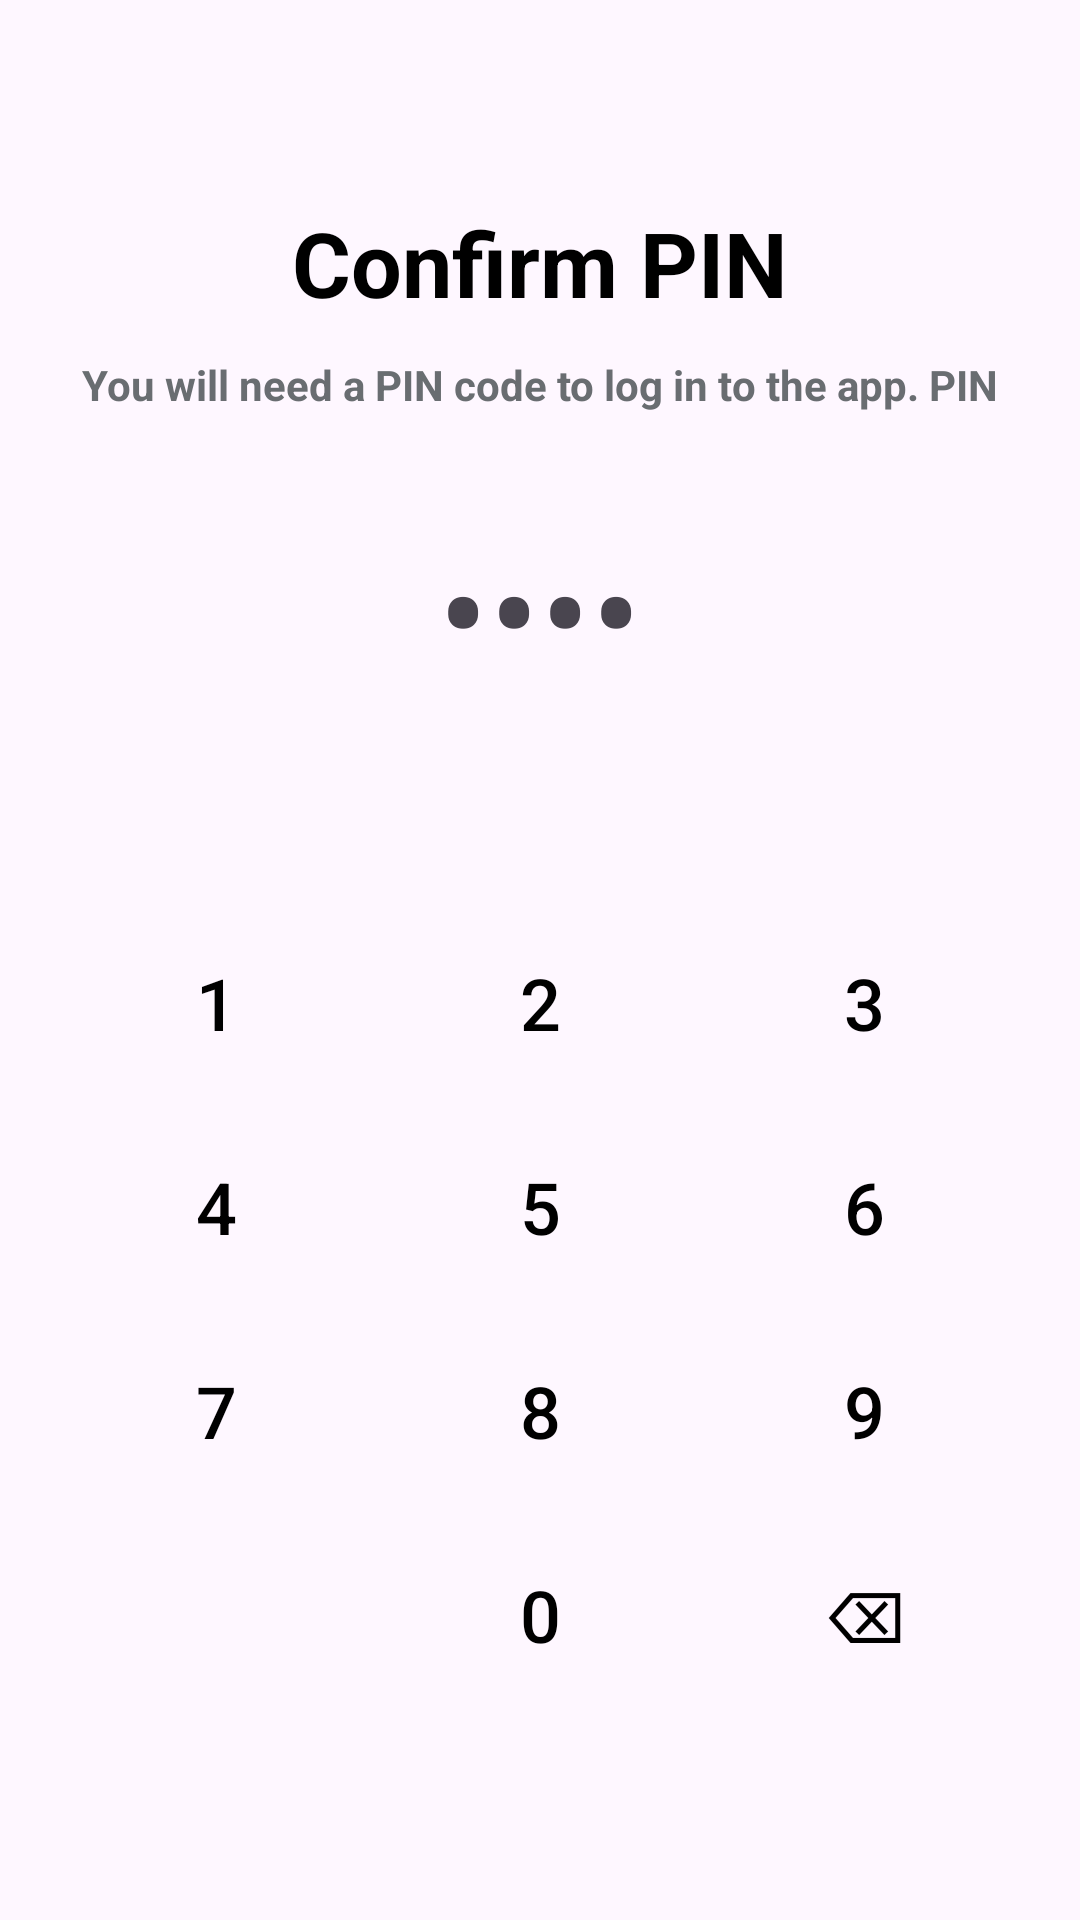

Reconstruct the res/layout file that produces this screen, plus the resources it refers to.
<!-- AndroidManifest.xml: application theme Theme.Travenor -->
<!-- res/layout/activity_pin_code.xml -->
<?xml version="1.0" encoding="utf-8"?>
<LinearLayout xmlns:android="http://schemas.android.com/apk/res/android"
    android:layout_width="match_parent"
    android:layout_height="match_parent"
    android:orientation="vertical"
    android:gravity="center"
    android:id="@+id/pinContainer"
    android:padding="16dp">

    <TextView
        android:id="@+id/pinTitle"
        android:layout_width="wrap_content"
        android:layout_height="wrap_content"
        android:text="@string/confirm_pin_title"
        android:textSize="30sp"
        android:textColor="@color/black"
        android:textStyle="bold"
        android:layout_marginBottom="11dp"/>

    <TextView
        android:id="@+id/Title"
        android:layout_width="wrap_content"
        android:layout_height="wrap_content"
        android:text="@string/confirm_pin_description"
        android:textSize="14sp"
        android:textColor="@color/grey"
        android:textStyle="bold"
        android:layout_marginBottom="32dp"/>

    <TextView
        android:id="@+id/pinDisplay"
        android:layout_width="wrap_content"
        android:layout_height="wrap_content"
        android:text="@string/pin_default_display"
        android:textSize="50sp"
        android:layout_marginBottom="64dp"/>

    <ProgressBar
        android:id="@+id/progressBar"
        android:layout_width="wrap_content"
        android:layout_height="wrap_content"
        android:visibility="gone" />

    <TextView
        android:id="@+id/loadingText"
        android:layout_width="wrap_content"
        android:layout_height="wrap_content"
        android:text="@string/checking_pin"
        android:textSize="16sp"
        android:textColor="@android:color/black"
        android:visibility="gone"/>

    <GridLayout
        android:layout_width="wrap_content"
        android:layout_height="wrap_content"
        android:columnCount="3"
        android:rowCount="4"
        android:columnOrderPreserved="true"
        android:layout_gravity="center">

        
        <Button
            android:id="@+id/btn1"
            android:layout_width="wrap_content"
            android:layout_height="wrap_content"
            android:text="@string/btn_1"
            android:textSize="24sp"
            android:textColor="@color/black"
            android:layout_column="0"
            android:layout_row="0"
            android:layout_margin="10dp"
            style="@style/Widget.Material3.Button.TextButton"/>

        <Button
            android:id="@+id/btn2"
            android:layout_width="wrap_content"
            android:layout_height="wrap_content"
            android:text="@string/btn_2"
            android:textSize="24sp"
            android:textColor="@color/black"
            android:layout_column="1"
            android:layout_row="0"
            android:layout_margin="10dp"
            style="@style/Widget.Material3.Button.TextButton"/>

        <Button
            android:id="@+id/btn3"
            android:layout_width="wrap_content"
            android:layout_height="wrap_content"
            android:text="@string/btn_3"
            android:textSize="24sp"
            android:textColor="@color/black"
            android:layout_column="2"
            android:layout_row="0"
            android:layout_margin="10dp"
            style="@style/Widget.Material3.Button.TextButton"/>

        <Button
            android:id="@+id/btn4"
            android:layout_width="wrap_content"
            android:layout_height="wrap_content"
            android:text="@string/btn_4"
            android:textSize="24sp"
            android:textColor="@color/black"
            android:layout_column="0"
            android:layout_row="1"
            android:layout_margin="10dp"
            style="@style/Widget.Material3.Button.TextButton"/>

        <Button
            android:id="@+id/btn5"
            android:layout_width="wrap_content"
            android:layout_height="wrap_content"
            android:text="@string/btn_5"
            android:textSize="24sp"
            android:textColor="@color/black"
            android:layout_column="1"
            android:layout_row="1"
            android:layout_margin="10dp"
            style="@style/Widget.Material3.Button.TextButton"/>

        <Button
            android:id="@+id/btn6"
            android:layout_width="wrap_content"
            android:layout_height="wrap_content"
            android:text="@string/btn_6"
            android:textSize="24sp"
            android:textColor="@color/black"
            android:layout_column="2"
            android:layout_row="1"
            android:layout_margin="10dp"
            style="@style/Widget.Material3.Button.TextButton"/>

        <Button
            android:id="@+id/btn7"
            android:layout_width="wrap_content"
            android:layout_height="wrap_content"
            android:text="@string/btn_7"
            android:textSize="24sp"
            android:textColor="@color/black"
            android:layout_column="0"
            android:layout_row="2"
            android:layout_margin="10dp"
            style="@style/Widget.Material3.Button.TextButton"/>

        <Button
            android:id="@+id/btn8"
            android:layout_width="wrap_content"
            android:layout_height="wrap_content"
            android:text="@string/btn_8"
            android:textSize="24sp"
            android:textColor="@color/black"
            android:layout_column="1"
            android:layout_row="2"
            android:layout_margin="10dp"
            style="@style/Widget.Material3.Button.TextButton"/>

        <Button
            android:id="@+id/btn9"
            android:layout_width="wrap_content"
            android:layout_height="wrap_content"
            android:text="@string/btn_9"
            android:textSize="24sp"
            android:textColor="@color/black"
            android:layout_column="2"
            android:layout_row="2"
            android:layout_margin="10dp"
            style="@style/Widget.Material3.Button.TextButton"/>

        <Space
            android:layout_width="wrap_content"
            android:layout_height="wrap_content"
            android:layout_column="0"
            android:layout_row="3"/>

        <Button
            android:id="@+id/btn0"
            android:layout_width="wrap_content"
            android:layout_height="wrap_content"
            android:text="@string/btn_0"
            android:textSize="24sp"
            android:textColor="@color/black"
            android:layout_column="1"
            android:layout_row="3"
            android:layout_margin="10dp"
            style="@style/Widget.Material3.Button.TextButton"/>

        <Button
            android:id="@+id/btnClear"
            android:layout_width="wrap_content"
            android:layout_height="wrap_content"
            android:text="@string/btn_clear"
            android:textSize="24sp"
            android:textColor="@color/black"
            android:layout_column="2"
            android:layout_row="3"
            android:layout_margin="10dp"
            style="@style/Widget.Material3.Button.TextButton"/>
    </GridLayout>
</LinearLayout>
<!-- resources referenced by this layout -->
<resources>
  <color name="black">#FF000000</color>
  <color name="grey">#696D71</color>
  <string name="btn_0">0</string>
  <string name="btn_1">1</string>
  <string name="btn_2">2</string>
  <string name="btn_3">3</string>
  <string name="btn_4">4</string>
  <string name="btn_5">5</string>
  <string name="btn_6">6</string>
  <string name="btn_7">7</string>
  <string name="btn_8">8</string>
  <string name="btn_9">9</string>
  <string name="btn_clear">⌫</string>
  <string name="checking_pin">Checking PIN...</string>
  <string name="confirm_pin_description">You will need a PIN code to log in to the app. PIN</string>
  <string name="confirm_pin_title">Confirm PIN</string>
  <string name="pin_default_display">••••</string>
  <style name="Theme.Travenor" parent="Base.Theme.Travenor" />
  <style name="Base.Theme.Travenor" parent="Theme.Material3.DayNight.NoActionBar">
          
          
      </style>
</resources>
